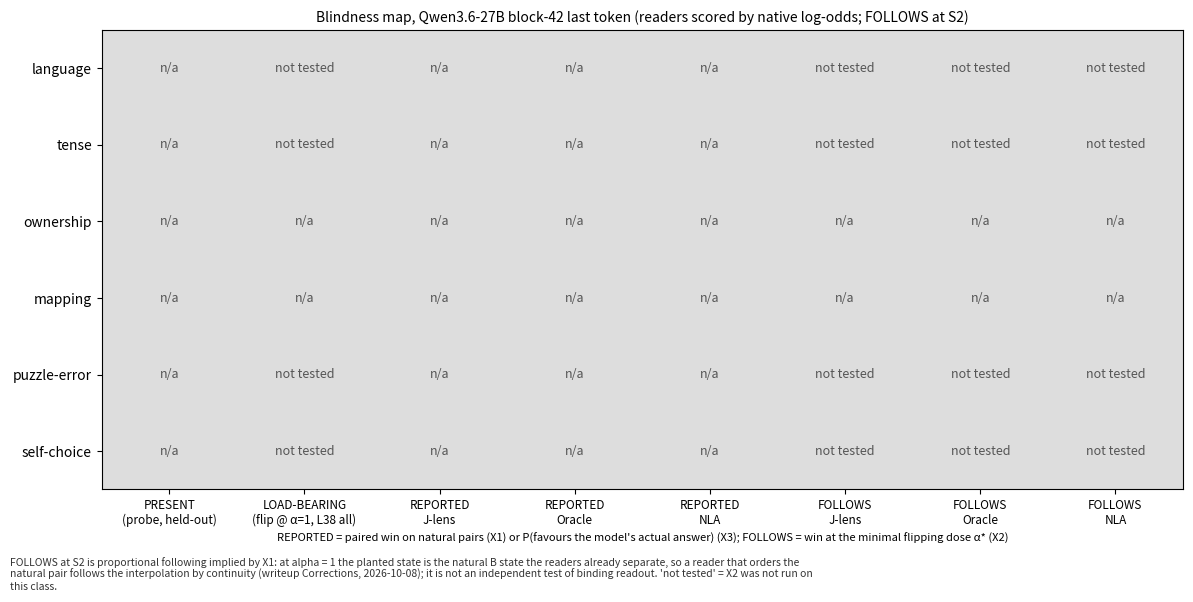

Recreate this plot in Python.
#!/usr/bin/env python
"""Phase X deliverable (BRIEF_X "Blindness map"): one table + one figure combining X1, X2 and X3.

Rows = feature classes {language, tense, ownership, mapping, puzzle-error, self-choice}.
Columns:
  PRESENT       X1 E2 (held-out probe win) / X3 E9 (held-out probe win), with the two-half ceiling
  LOAD-BEARING  X2 E4 at S2 (L38, all positions): flip rate at alpha = 1 and median alpha*  (binding families only)
  REPORTED_<r>  X1 E1 paired win per reader / X3 E8 P(favours the model's actual answer) per reader
  FOLLOWS_<r>   X2 E6 at S2: P(reader LO shift toward the planted candidate > 0 at alpha*), per family from follow.csv
Cells that a module could have tested but did not are printed "not tested" (LOAD-BEARING and FOLLOWS for language,
tense, puzzle-error and self-choice: X2 planted only the two binding families; see writeup Corrections 2026-10-08).
Cells that are structurally undefined (e.g. a reader with no scorable rows) keep "n/a". The FOLLOWS column is
proportional following implied by X1 (the S2 edit interpolates between two states the readers already separate),
not an independent test; the caption says so.

Usage: .venv/bin/python projects/g_agreement/x_blindness_map.py [--results results/g_agreement] [--y3-summary results/g_agreement/y3/summary.json]
Writes <results>/x/blindness_map.csv and <results>/x/fig_main.png.
``--y3-summary`` (Phase Y3) appends REPORTED_<r> / FOLLOWS_<r> columns for the readers listed under ``map_columns`` of that
summary (the readers that passed the E14 entry gate); without it the table is exactly the Phase X one.
"""
from __future__ import annotations

import argparse
import csv
import json
import math
from collections import defaultdict
from pathlib import Path

READERS = ("jlens", "olens", "nla")
READER_LABEL = {"jlens": "J-lens", "olens": "Oracle", "nla": "NLA"}
ROWS = ("language", "tense", "ownership", "mapping", "puzzle-error", "self-choice")
PRIMARY_SITE = "S2"
# feature classes for which X2 (LOAD-BEARING, FOLLOWS) was not run: the cell is "not tested", not "n/a"
NOT_TESTED_X2 = ("language", "tense", "puzzle-error", "self-choice")
FOLLOWS_CAPTION = ("FOLLOWS at S2 is proportional following implied by X1: at alpha = 1 the planted state is the natural B state the readers "
                   "already separate, so a reader that orders the natural pair follows the interpolation by continuity (writeup Corrections, 2026-10-08); "
                   "it is not an independent test of binding readout. 'not tested' = X2 was not run on this class.")


def cell_text(row: dict, col: str) -> str:
    """Text for an empty cell: 'not tested' when the module exists but was not run on this class, else 'n/a'."""
    if row["feature_class"] in NOT_TESTED_X2 and col.startswith(("loadbearing", "follows")):
        return "not tested"
    return "n/a"


def _load(p: Path):
    return json.load(open(p)) if p.exists() else None


def _rate(d: dict | None, k="p", lo="lo", hi="hi", n="n"):
    if not d or d.get(n) in (None, 0) or d.get(k) is None or (isinstance(d.get(k), float) and math.isnan(d[k])):
        return None
    return {"p": float(d[k]), "lo": d.get(lo), "hi": d.get(hi), "n": d.get(n), "k": d.get("k")}


def follows_by_family(follow_csv: Path, site: str) -> dict[tuple[str, str], dict]:
    out: dict[tuple[str, str], list[bool]] = defaultdict(list)
    if not follow_csv.exists():
        return {}
    with open(follow_csv) as f:
        for r in csv.DictReader(f):
            if r["site"] != site or r.get("alpha_star") in ("", None):
                continue
            out[(r["reader"], r["family"])].append(r["win"].strip().lower() == "true")
    res = {}
    for key, wins in out.items():
        n = len(wins)
        k = sum(wins)
        res[key] = {"p": k / n, "k": k, "n": n, "lo": None, "hi": None}
    return res


def extra_cell(extra: dict | None, reader: str, kind: str, fam: str) -> dict | None:
    """One pre-computed cell for an extra reader: {"p", "n"} or None."""
    if not extra or reader not in extra:
        return None
    d = ((extra[reader].get(kind) or {}).get(fam)) or None
    if not d or d.get("n") in (None, 0) or d.get("p") is None:
        return None
    return {"p": float(d["p"]), "n": int(d["n"])}


def build(results: Path, extra: dict | None = None) -> list[dict]:
    """``extra`` (Phase Y3): {reader: {"label": str, "reported": {feature_class: {"p", "n"}}, "follows": {...}}}; the
    extra readers' columns are appended after the three Phase X readers; their cells are taken as given."""
    extra = extra or {}
    x1 = _load(results / "x1" / "summary.json") or {}
    x2 = _load(results / "x2" / "summary.json") or {}
    x3 = _load(results / "x3" / "summary.json") or {}
    fol = follows_by_family(results / "x2" / "follow.csv", PRIMARY_SITE)
    site = (x2.get("by_site") or {}).get(PRIMARY_SITE) or {}
    flip1 = _rate(((site.get("E4_flip_by_alpha") or {}).get("1.0") or {}).get("flip"))
    alpha_star = (site.get("E5_alpha_star") or {}).get("median_alpha_star")
    rows = []
    for fam in ROWS:
        row: dict = {"feature_class": fam}
        if fam in ("language", "tense", "ownership", "mapping"):
            e2 = ((x1.get("E2") or {}).get(fam) or {})
            loo, ceil = e2.get("loo") or {}, ((e2.get("ceiling") or {}).get("pooled") or {})
            row["present_win"] = loo.get("p")
            row["present_ceiling_win"] = ceil.get("p")
            row["present_flag"] = e2.get("present")
            if fam in ("ownership", "mapping"):
                row["loadbearing_flip_alpha1"] = flip1["p"] if flip1 else None
                row["loadbearing_median_alpha_star"] = alpha_star
            else:
                row["loadbearing_flip_alpha1"] = None
                row["loadbearing_median_alpha_star"] = None
            for r in READERS:
                e1 = _rate(((x1.get("E1") or {}).get(r) or {}).get(fam))
                row[f"reported_{r}"] = e1["p"] if e1 else None
                row[f"reported_{r}_n"] = e1["n"] if e1 else 0
                f = fol.get((r, fam)) if fam in ("ownership", "mapping") else None
                row[f"follows_{r}"] = f["p"] if f else None
                row[f"follows_{r}_n"] = f["n"] if f else 0
        else:
            key, setname = ("puzzle", "error") if fam == "puzzle-error" else ("choice", "disagree")
            e9 = ((x3.get("E9") or {}).get(key) or {})
            row["present_win"] = e9.get("loo_win")
            row["present_ceiling_win"] = (e9.get("ceiling") or {}).get("win")
            row["present_flag"] = e9.get("present")
            row["loadbearing_flip_alpha1"] = None
            row["loadbearing_median_alpha_star"] = None
            for r in READERS:
                e8 = _rate(((x3.get("E8") or {}).get(r) or {}).get(setname), n="n_scored")
                row[f"reported_{r}"] = e8["p"] if e8 else None
                row[f"reported_{r}_n"] = e8["n"] if e8 else 0
                row[f"follows_{r}"] = None
                row[f"follows_{r}_n"] = 0
        for r in extra:
            rep_cell = extra_cell(extra, r, "reported", fam)
            fol_cell = extra_cell(extra, r, "follows", fam) if fam in ("ownership", "mapping") else None
            row[f"reported_{r}"] = rep_cell["p"] if rep_cell else None
            row[f"reported_{r}_n"] = rep_cell["n"] if rep_cell else 0
            row[f"follows_{r}"] = fol_cell["p"] if fol_cell else None
            row[f"follows_{r}_n"] = fol_cell["n"] if fol_cell else 0
        row["loadbearing_status"] = "not tested" if fam in NOT_TESTED_X2 else ("tested" if row["loadbearing_flip_alpha1"] is not None else "n/a")
        row["follows_status"] = "not tested" if fam in NOT_TESTED_X2 else ("tested" if any(row[f"follows_{r}"] is not None for r in READERS) else "n/a")
        rows.append(row)
    return rows


def write_csv(rows: list[dict], out: Path) -> None:
    out.parent.mkdir(parents=True, exist_ok=True)
    cols = list(rows[0].keys())
    with open(out, "w", newline="") as f:
        w = csv.DictWriter(f, fieldnames=cols)
        w.writeheader()
        for r in rows:
            w.writerow({k: ("" if v is None else (f"{v:.3f}" if isinstance(v, float) else v)) for k, v in r.items()})


def figure(rows: list[dict], out: Path, site_label: str, extra: dict | None = None) -> None:
    import matplotlib
    matplotlib.use("Agg")
    import matplotlib.pyplot as plt
    import numpy as np

    extra = extra or {}
    labels = dict(READER_LABEL, **{r: (extra[r].get("label") or r) for r in extra})
    readers = list(READERS) + [r for r in extra if r not in READERS]
    cols = [("present_win", "PRESENT\n(probe, held-out)"), ("loadbearing_flip_alpha1", "LOAD-BEARING\n(flip @ α=1, L38 all)")]
    cols += [(f"reported_{r}", f"REPORTED\n{labels[r]}") for r in readers]
    cols += [(f"follows_{r}", f"FOLLOWS\n{labels[r]}") for r in readers]
    M = np.full((len(rows), len(cols)), np.nan)
    for i, r in enumerate(rows):
        for j, (c, _) in enumerate(cols):
            v = r.get(c)
            if v is not None:
                M[i, j] = v
    fig, ax = plt.subplots(figsize=(12 + 1.1 * max(0, len(readers) - len(READERS)) * 2, 6.0))
    cmap = plt.get_cmap("RdYlGn")
    cmap.set_bad("#dddddd")
    ax.imshow(np.ma.masked_invalid(M), cmap=cmap, vmin=0.4, vmax=1.0, aspect="auto")
    for i, r in enumerate(rows):
        for j, (c, _) in enumerate(cols):
            v = r.get(c)
            if v is None:
                ax.text(j, i, cell_text(r, c), ha="center", va="center", fontsize=9, color="#555")
                continue
            n = r.get(c + "_n") or (r.get("present_ceiling_win") and None)
            txt = f"{100 * v:.0f}%"
            if c.startswith(("reported", "follows")) and r.get(c + "_n"):
                txt += f"\n(n={r[c + '_n']})"
            if c == "present_win" and r.get("present_ceiling_win") is not None:
                txt += f"\nceil {100 * r['present_ceiling_win']:.0f}%"
            if c == "loadbearing_flip_alpha1" and r.get("loadbearing_median_alpha_star") is not None:
                txt += f"\nα* med {r['loadbearing_median_alpha_star']}"
            ax.text(j, i, txt, ha="center", va="center", fontsize=8.5, color="black")
    ax.set_xticks(range(len(cols)))
    ax.set_xticklabels([c[1] for c in cols], fontsize=8.5)
    ax.set_yticks(range(len(rows)))
    ax.set_yticklabels([r["feature_class"] for r in rows], fontsize=10)
    ax.set_title(f"Blindness map, Qwen3.6-27B block-42 last token (readers scored by native log-odds; FOLLOWS at {site_label})",
                 fontsize=10)
    ax.set_xlabel("REPORTED = paired win on natural pairs (X1) or P(favours the model's actual answer) (X3); FOLLOWS = win at the minimal flipping dose α* (X2)",
                  fontsize=8)
    import textwrap
    fig.text(0.01, 0.005, "\n".join(textwrap.wrap(FOLLOWS_CAPTION, 170)), fontsize=7.5, color="#333", ha="left", va="bottom")
    fig.tight_layout(rect=(0, 0.06, 1, 1))
    out.parent.mkdir(parents=True, exist_ok=True)
    fig.savefig(out, dpi=150)
    plt.close(fig)


def main(argv=None) -> int:
    ap = argparse.ArgumentParser(description=__doc__, formatter_class=argparse.RawDescriptionHelpFormatter)
    ap.add_argument("--results", default="results/g_agreement")
    ap.add_argument("--y3-summary", default=None, help="Phase Y3 summary.json whose map_columns add REPORTED/FOLLOWS columns for the gated readers")
    a = ap.parse_args(argv)
    results = Path(a.results)
    extra = None
    if a.y3_summary:
        y3 = _load(Path(a.y3_summary)) or {}
        extra = y3.get("map_columns") or {}
        print(f"[x] Y3 columns for readers {sorted(extra)}")
    rows = build(results, extra)
    write_csv(rows, results / "x" / "blindness_map.csv")
    x2 = _load(results / "x2" / "summary.json") or {}
    label = ((x2.get("by_site") or {}).get(PRIMARY_SITE) or {}).get("label", PRIMARY_SITE)
    figure(rows, results / "x" / "fig_main.png", label, extra)
    for r in rows:
        cells = {k: (f"{v:.2f}" if isinstance(v, float) else v) for k, v in r.items() if not k.endswith("_n")}
        print("[x]", cells)
    print("[x] wrote", results / "x")
    return 0


if __name__ == "__main__":
    raise SystemExit(main())
